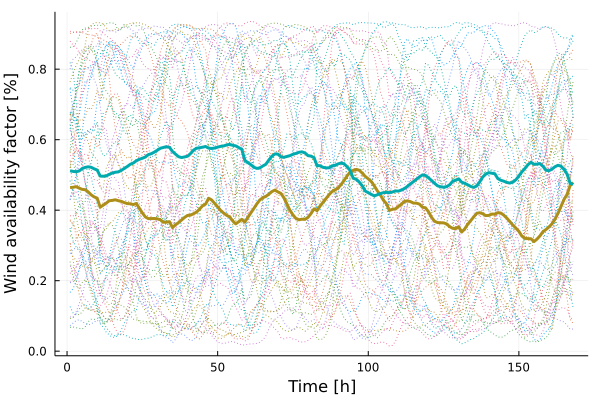

Values plotted in this chart, from the file beside it:
x1, x2
0.4641, 0.5117
0.465, 0.5101
0.4667, 0.509
0.4627, 0.5112
0.4591, 0.518
0.4581, 0.5213
0.4521, 0.5231
0.4435, 0.5217
0.4377, 0.5174
0.4341, 0.5139
0.4085, 0.4968
0.4141, 0.4963
0.4199, 0.4971
0.4268, 0.5016
0.4277, 0.5053
0.4295, 0.5076
0.4269, 0.5087
0.425, 0.5129
0.4215, 0.5184
0.4187, 0.5239
0.4181, 0.5302
0.416, 0.5338
0.4191, 0.5402
0.405, 0.5445
0.3921, 0.5472
0.3808, 0.551
0.3761, 0.5577
0.3762, 0.5603
0.3764, 0.5648
0.3753, 0.5703
0.3727, 0.5757
0.3658, 0.578
0.366, 0.5801
0.3675, 0.5783
0.3506, 0.5666
0.3585, 0.5591
0.3647, 0.5518
0.372, 0.5493
0.3794, 0.5511
0.3852, 0.5531
0.3859, 0.5606
0.3901, 0.5703
0.3946, 0.5758
0.4031, 0.577
0.4126, 0.5788
0.4175, 0.5807
0.4339, 0.576
0.429, 0.575
0.4193, 0.5763
0.4092, 0.579
0.3993, 0.5811
0.3916, 0.5822
0.3854, 0.5852
0.3807, 0.5866
0.3695, 0.584
0.3612, 0.5824
0.3675, 0.5776
0.374, 0.5731
0.3661, 0.5419
0.3793, 0.5349
... 108 more rows
